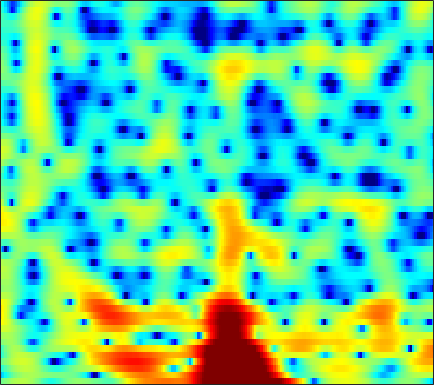

The file beside this chart, header and first rows:
-0.87355, -0.44874, 0.086144, 0.57946, 0.91759, 1.3163, 1.6298, 1.8219, 2.0219, 2.1417, 2.1519, 2.0936, 1.9232, 1.6499, 1.3702, 0.895, 0.31443, -0.18775, -0.94254, -1.7953, -2.6718, -3.2853, -3.9051, -4.1664
-7.831, -6.371, -4.721, -3.343, -2.458, -1.442, -0.6025, -0.07348, 0.5027, 0.9461, 1.266, 1.436, 1.573, 1.612, 1.584, 1.482, 1.32, 1.168, 0.9369, 0.6925, 0.4532, 0.2812, 0.0793, -0.08112
-3.927, -3.094, -2.018, -1.03, -0.363, 0.4307, 1.101, 1.524, 1.97, 2.288, 2.482, 2.547, 2.528, 2.386, 2.197, 1.846, 1.386, 0.9734, 0.3368, -0.3833, -1.159, -1.759, -2.532, -3.209
-0.9531, -0.4513, 0.2326, 0.8919, 1.355, 1.915, 2.387, 2.683, 2.982, 3.167, 3.239, 3.205, 3.039, 2.728, 2.394, 1.8, 1.032, 0.3206, -0.8541, -2.34, -4.228, -6.018, -9.161, -13.85
-3.843, -2.595, -1.154, 0.02083, 0.7357, 1.492, 2.044, 2.337, 2.591, 2.679, 2.635, 2.522, 2.291, 1.985, 1.724, 1.325, 0.8877, 0.5189, -0.02486, -0.6276, -1.283, -1.808, -2.505, -3.147
-3.08, -1.896, -0.5948, 0.3971, 0.9393, 1.409, 1.606, 1.566, 1.27, 0.6809, -0.1522, -0.9402, -2.128, -3.284, -3.936, -4.248, -3.81, -3.18, -2.226, -1.318, -0.5475, -0.08322, 0.4195, 0.8267
0.08113, 0.4482, 0.8478, 1.115, 1.199, 1.145, 0.8609, 0.4826, -0.2633, -1.328, -2.772, -4.16, -6.53, -9.577, -12.03, -12.84, -10.13, -7.867, -5.425, -3.534, -2.039, -1.124, -0.09384, 0.7822
1.332, 1.516, 1.659, 1.647, 1.546, 1.294, 0.8943, 0.507, -0.1085, -0.8425, -1.66, -2.309, -3.161, -3.904, -4.321, -4.638, -4.681, -4.545, -4.176, -3.64, -2.958, -2.384, -1.536, -0.6842
3.187, 3.193, 3.073, 2.799, 2.514, 2.031, 1.458, 0.9822, 0.3037, -0.4072, -1.145, -1.698, -2.442, -3.192, -3.776, -4.597, -5.489, -6.178, -7.028, -7.546, -7.388, -6.707, -5.223, -3.497
4.95, 4.649, 4.079, 3.31, 2.616, 1.554, 0.3901, -0.5036, -1.633, -2.592, -3.295, -3.657, -4.053, -4.452, -4.83, -5.577, -6.67, -7.857, -10.2, -13.97, -17.22, -14, -8.818, -5.087
5.618, 5.012, 3.935, 2.501, 1.157, -1.094, -3.976, -6.717, -11.23, -14.84, -13.18, -11.01, -8.937, -7.565, -6.862, -6.15, -5.598, -5.287, -4.901, -4.449, -3.772, -3.096, -1.977, -0.768
5.723, 5.112, 4.04, 2.648, 1.359, -0.6928, -3.131, -5.166, -7.867, -9.811, -10.53, -10.68, -10.84, -10.78, -10.35, -9.107, -7.368, -6.004, -4.293, -2.749, -1.389, -0.5374, 0.4418, 1.22
4.859, 4.564, 3.965, 3.141, 2.385, 1.192, -0.1824, -1.305, -2.901, -4.64, -6.659, -8.481, -11.6, -16.29, -19.56, -14.93, -9.847, -7.156, -4.428, -2.351, -0.754, 0.1976, 1.212, 1.896
2.089, 2.218, 2.168, 1.877, 1.521, 0.8696, 0.06974, -0.6188, -1.626, -2.718, -3.791, -4.563, -5.439, -6.019, -6.126, -5.803, -5.042, -4.289, -3.126, -1.942, -0.8459, -0.1021, 0.7374, 1.412
0.4082, 0.7534, 0.9565, 0.9015, 0.71, 0.2877, -0.3003, -0.8389, -1.643, -2.509, -3.381, -4.003, -4.732, -5.227, -5.406, -5.349, -4.964, -4.455, -3.586, -2.595, -1.572, -0.8155, 0.1243, 0.9587
0.985, 1.182, 1.25, 1.105, 0.8611, 0.3676, -0.3313, -0.9795, -2.006, -3.218, -4.636, -5.813, -7.504, -9.187, -10.21, -10.67, -9.742, -8.436, -6.485, -4.596, -2.876, -1.719, -0.3641, 0.7914
2.022, 2.021, 1.883, 1.582, 1.237, 0.603, -0.2299, -0.9982, -2.245, -3.778, -5.638, -7.295, -10.06, -13.82, -17.72, -22.04, -16.61, -12.67, -8.886, -6.01, -3.715, -2.273, -0.6452, 0.7028
2.402, 2.303, 2.075, 1.729, 1.379, 0.7712, -0.01247, -0.7472, -1.928, -3.359, -5.037, -6.454, -8.393, -10.11, -11.01, -11.31, -10.41, -9.123, -7.086, -4.984, -3.015, -1.7, -0.2187, 0.9854
1.911, 1.745, 1.526, 1.307, 1.139, 0.8614, 0.439, -0.006227, -0.8388, -2.007, -3.62, -5.169, -7.964, -12.28, -17.89, -24.4, -13.48, -9.415, -5.802, -3.17, -1.182, -0.01922, 1.216, 2.088
-1.395, -2.12, -2.626, -2.308, -1.693, -0.7785, -0.06818, 0.2525, 0.3581, 0.07935, -0.5352, -1.208, -2.324, -3.45, -4.075, -4.196, -3.36, -2.357, -0.9211, 0.4289, 1.529, 2.173, 2.787, 3.101
-6.945, -11.19, -23.57, -11.76, -7.071, -3.523, -1.408, -0.3776, 0.487, 0.9357, 1.094, 1.068, 0.9575, 0.8409, 0.7882, 0.8459, 1.052, 1.278, 1.67, 2.054, 2.372, 2.529, 2.57, 2.397
-2.038, -2.46, -2.679, -2.309, -1.731, -0.8337, -0.01359, 0.4724, 0.9135, 1.144, 1.196, 1.16, 1.067, 0.9429, 0.8731, 0.8395, 0.87, 0.9337, 1.069, 1.183, 1.254, 1.26, 1.149, 0.8759
1.912, 1.931, 1.944, 1.971, 1.988, 1.993, 1.939, 1.819, 1.55, 1.132, 0.5828, 0.1138, -0.5457, -1.145, -1.475, -1.719, -1.714, -1.573, -1.324, -1.038, -0.8033, -0.6939, -0.6348, -0.7093
4.452, 4.466, 4.397, 4.225, 4.029, 3.662, 3.145, 2.643, 1.787, 0.6672, -0.7697, -2.108, -4.26, -6.661, -8.255, -8.924, -7.821, -6.651, -5.294, -4.283, -3.611, -3.288, -3.013, -2.862
5.565, 5.477, 5.265, 4.949, 4.648, 4.139, 3.492, 2.895, 1.891, 0.5833, -1.142, -2.811, -5.705, -9.762, -13.36, -14.7, -11.36, -9.38, -7.75, -6.943, -6.718, -6.696, -6.75, -6.68
5.517, 5.257, 4.83, 4.357, 3.997, 3.533, 3.09, 2.74, 2.209, 1.534, 0.6764, -0.08172, -1.246, -2.427, -3.254, -4.141, -4.811, -5.307, -6.155, -7.529, -9.584, -11.7, -14.93, -15.72
4.699, 4.024, 2.941, 1.802, 1.098, 0.6557, 0.8481, 1.259, 1.872, 2.349, 2.59, 2.599, 2.408, 2.014, 1.595, 0.8959, -0.01799, -0.86, -2.31, -4.206, -6.665, -8.903, -11.88, -13.04
2.705, 1.481, -0.9669, -5.026, -10.47, -17.14, -6.821, -3.082, -0.0533, 1.841, 3.038, 3.603, 4.028, 4.117, 4.013, 3.639, 3.027, 2.407, 1.388, 0.1629, -1.23, -2.342, -3.809, -5.206
0.5981, -0.0911, -1.288, -2.6, -3.395, -3.628, -2.746, -1.654, -0.1491, 1.15, 2.169, 2.748, 3.277, 3.551, 3.604, 3.469, 3.134, 2.751, 2.097, 1.26, 0.266, -0.5927, -1.87, -3.367
-0.7052, -0.9173, -1.239, -1.5, -1.585, -1.481, -1.113, -0.6885, -0.006177, 0.7191, 1.396, 1.841, 2.298, 2.605, 2.714, 2.719, 2.557, 2.336, 1.91, 1.351, 0.6738, 0.09575, -0.7742, -1.744
-1.776, -2.09, -2.534, -2.891, -2.995, -2.845, -2.346, -1.809, -0.9733, -0.113, 0.6756, 1.182, 1.727, 2.098, 2.266, 2.35, 2.277, 2.135, 1.838, 1.464, 1.026, 0.6803, 0.1953, -0.2773
-2.447, -3.428, -5.159, -7.201, -8.449, -8.384, -6.426, -4.679, -2.61, -0.9644, 0.2966, 1.017, 1.73, 2.17, 2.35, 2.392, 2.249, 2.035, 1.662, 1.226, 0.8143, 0.5541, 0.332, 0.2414
-1.059, -2.298, -4.684, -8.226, -11.44, -11.6, -7.351, -4.738, -2.166, -0.3563, 0.9278, 1.624, 2.264, 2.604, 2.673, 2.497, 2.037, 1.492, 0.5422, -0.6123, -1.705, -2.256, -2.289, -1.625
1.601, 1.064, 0.2283, -0.5839, -1.026, -1.248, -1.022, -0.6485, -0.03735, 0.5704, 1.118, 1.481, 1.845, 2.044, 2.033, 1.761, 1.081, 0.2301, -1.542, -4.373, -9.39, -17.33, -15.13, -7.151
2.979, 2.761, 2.349, 1.844, 1.421, 0.8317, 0.2187, -0.228, -0.8101, -1.241, -1.36, -1.187, -0.6816, -0.0734, 0.3107, 0.6018, 0.5216, 0.1907, -0.6302, -1.843, -3.128, -3.825, -3.843, -2.965
3.409, 3.285, 2.946, 2.395, 1.83, 0.8337, -0.5267, -1.888, -4.321, -7.688, -10.74, -9.702, -5.937, -2.939, -1.336, 0.1197, 0.9981, 1.352, 1.517, 1.412, 1.167, 0.9623, 0.6865, 0.4397
2.323, 2.303, 2.093, 1.667, 1.195, 0.3308, -0.8495, -1.999, -3.929, -6.213, -7.716, -7.113, -4.681, -2.23, -0.7323, 0.7608, 1.786, 2.288, 2.662, 2.766, 2.606, 2.354, 1.84, 1.124
-0.06119, -0.003292, -0.0935, -0.3196, -0.5526, -0.9003, -1.258, -1.499, -1.754, -1.818, -1.597, -1.221, -0.4624, 0.4399, 1.112, 1.908, 2.507, 2.808, 2.989, 2.926, 2.624, 2.229, 1.5, 0.5113
-2.323, -2.501, -2.902, -3.356, -3.614, -3.707, -3.434, -3.01, -2.244, -1.36, -0.4368, 0.2569, 1.135, 1.938, 2.454, 3.017, 3.391, 3.534, 3.529, 3.27, 2.78, 2.246, 1.314, 0.1371
-4.06, -4.943, -6.59, -8.793, -10.59, -11.73, -9.856, -7.646, -4.86, -2.573, -0.712, 0.4614, 1.757, 2.785, 3.382, 3.959, 4.283, 4.356, 4.234, 3.841, 3.175, 2.506, 1.374, -0.02036
-4.89, -6.075, -8.168, -11.03, -13.7, -15.79, -12.69, -9.57, -6.049, -3.253, -1, 0.3998, 1.921, 3.101, 3.771, 4.377, 4.682, 4.708, 4.482, 3.97, 3.147, 2.343, 1.009, -0.6164
-4.928, -5.849, -7.222, -8.553, -9.272, -9.469, -8.569, -7.28, -5.116, -2.866, -0.7762, 0.5952, 2.132, 3.317, 3.982, 4.568, 4.82, 4.795, 4.468, 3.814, 2.841, 1.885, 0.3149, -1.598
-4.963, -5.91, -7.737, -10.46, -13.37, -17.45, -14.12, -10.06, -5.925, -2.808, -0.3932, 1.057, 2.609, 3.745, 4.355, 4.867, 5.032, 4.937, 4.521, 3.756, 2.657, 1.595, -0.1524, -2.328
-4.454, -4.925, -5.995, -7.521, -8.779, -9.685, -8.437, -6.485, -3.784, -1.43, 0.4962, 1.68, 2.936, 3.854, 4.323, 4.672, 4.707, 4.525, 4.014, 3.198, 2.063, 1.008, -0.6638, -2.651
-3.284, -3.161, -3.158, -3.214, -3.187, -2.951, -2.387, -1.753, -0.7301, 0.3714, 1.425, 2.143, 2.942, 3.54, 3.832, 3.99, 3.881, 3.614, 3.006, 2.121, 0.9491, -0.09653, -1.698, -3.461
-1.756, -1.532, -1.34, -1.208, -1.107, -0.8989, -0.5628, -0.2193, 0.357, 1.027, 1.731, 2.239, 2.836, 3.283, 3.494, 3.576, 3.397, 3.084, 2.401, 1.401, 0.08016, -1.121, -3.013, -5.192
-0.1685, -0.1743, -0.3164, -0.5651, -0.7822, -1.021, -1.097, -0.98, -0.5314, 0.1958, 1.086, 1.76, 2.578, 3.213, 3.538, 3.745, 3.656, 3.384, 2.728, 1.713, 0.3195, -1.024, -3.277, -6.257
0.8291, 0.4583, -0.2897, -1.359, -2.384, -4.047, -5.747, -6.43, -5.65, -3.509, -1.248, 0.2226, 1.813, 2.985, 3.6, 4.087, 4.212, 4.069, 3.58, 2.749, 1.584, 0.4877, -1.242, -3.249
0.5887, 0.01064, -1.075, -2.619, -4.178, -7.112, -11.72, -16.33, -12.96, -7.103, -3.28, -1.2, 0.8999, 2.414, 3.219, 3.901, 4.179, 4.131, 3.765, 3.062, 2.074, 1.184, -0.1024, -1.385
-0.1731, -0.6574, -1.552, -2.707, -3.678, -4.924, -5.811, -5.981, -5.309, -3.823, -1.957, -0.5552, 1.122, 2.482, 3.255, 3.931, 4.208, 4.154, 3.72, 2.888, 1.659, 0.4945, -1.336, -3.277
-1.179, -1.479, -2.253, -3.478, -4.681, -6.498, -8.012, -8.16, -6.683, -4.229, -1.805, -0.1861, 1.623, 3.016, 3.793, 4.478, 4.744, 4.675, 4.192, 3.25, 1.766, 0.2129, -2.704, -7.323
-3.026, -3.04, -3.602, -4.842, -6.348, -9.551, -15.13, -18.16, -11.17, -6.033, -2.638, -0.74, 1.193, 2.597, 3.359, 4.03, 4.321, 4.297, 3.962, 3.264, 2.22, 1.222, -0.3362, -1.957
-3.987, -3.779, -3.833, -4.182, -4.577, -5.131, -5.418, -5.207, -4.305, -2.901, -1.37, -0.2834, 0.9825, 1.99, 2.565, 3.079, 3.32, 3.321, 3.106, 2.656, 2.018, 1.453, 0.6577, -0.08891
-3.398, -3.223, -3.088, -3.031, -2.988, -2.862, -2.593, -2.267, -1.655, -0.881, -0.02211, 0.619, 1.416, 2.087, 2.479, 2.824, 2.954, 2.909, 2.649, 2.196, 1.567, 1.011, 0.2142, -0.5708
-2.47, -2.488, -2.541, -2.582, -2.558, -2.393, -2.025, -1.626, -0.9372, -0.1416, 0.6996, 1.312, 2.055, 2.667, 3.014, 3.307, 3.368, 3.256, 2.876, 2.226, 1.298, 0.4231, -0.9639, -2.508
-2.11, -2.523, -3.212, -3.924, -4.352, -4.552, -4.13, -3.42, -2.171, -0.7994, 0.5112, 1.408, 2.442, 3.259, 3.72, 4.115, 4.242, 4.141, 3.739, 2.967, 1.776, 0.5425, -1.718, -5.038
-2.986, -3.952, -5.802, -8.512, -11.34, -15.45, -13.6, -10.05, -6.28, -3.468, -1.28, 0.07318, 1.56, 2.721, 3.392, 4.019, 4.35, 4.396, 4.182, 3.643, 2.748, 1.831, 0.2713, -1.636
-3.917, -4.92, -6.729, -9.145, -11.19, -13.34, -12.88, -11.12, -8.479, -6.014, -3.778, -2.277, -0.5317, 0.9121, 1.782, 2.664, 3.23, 3.464, 3.521, 3.337, 2.934, 2.516, 1.867, 1.19
